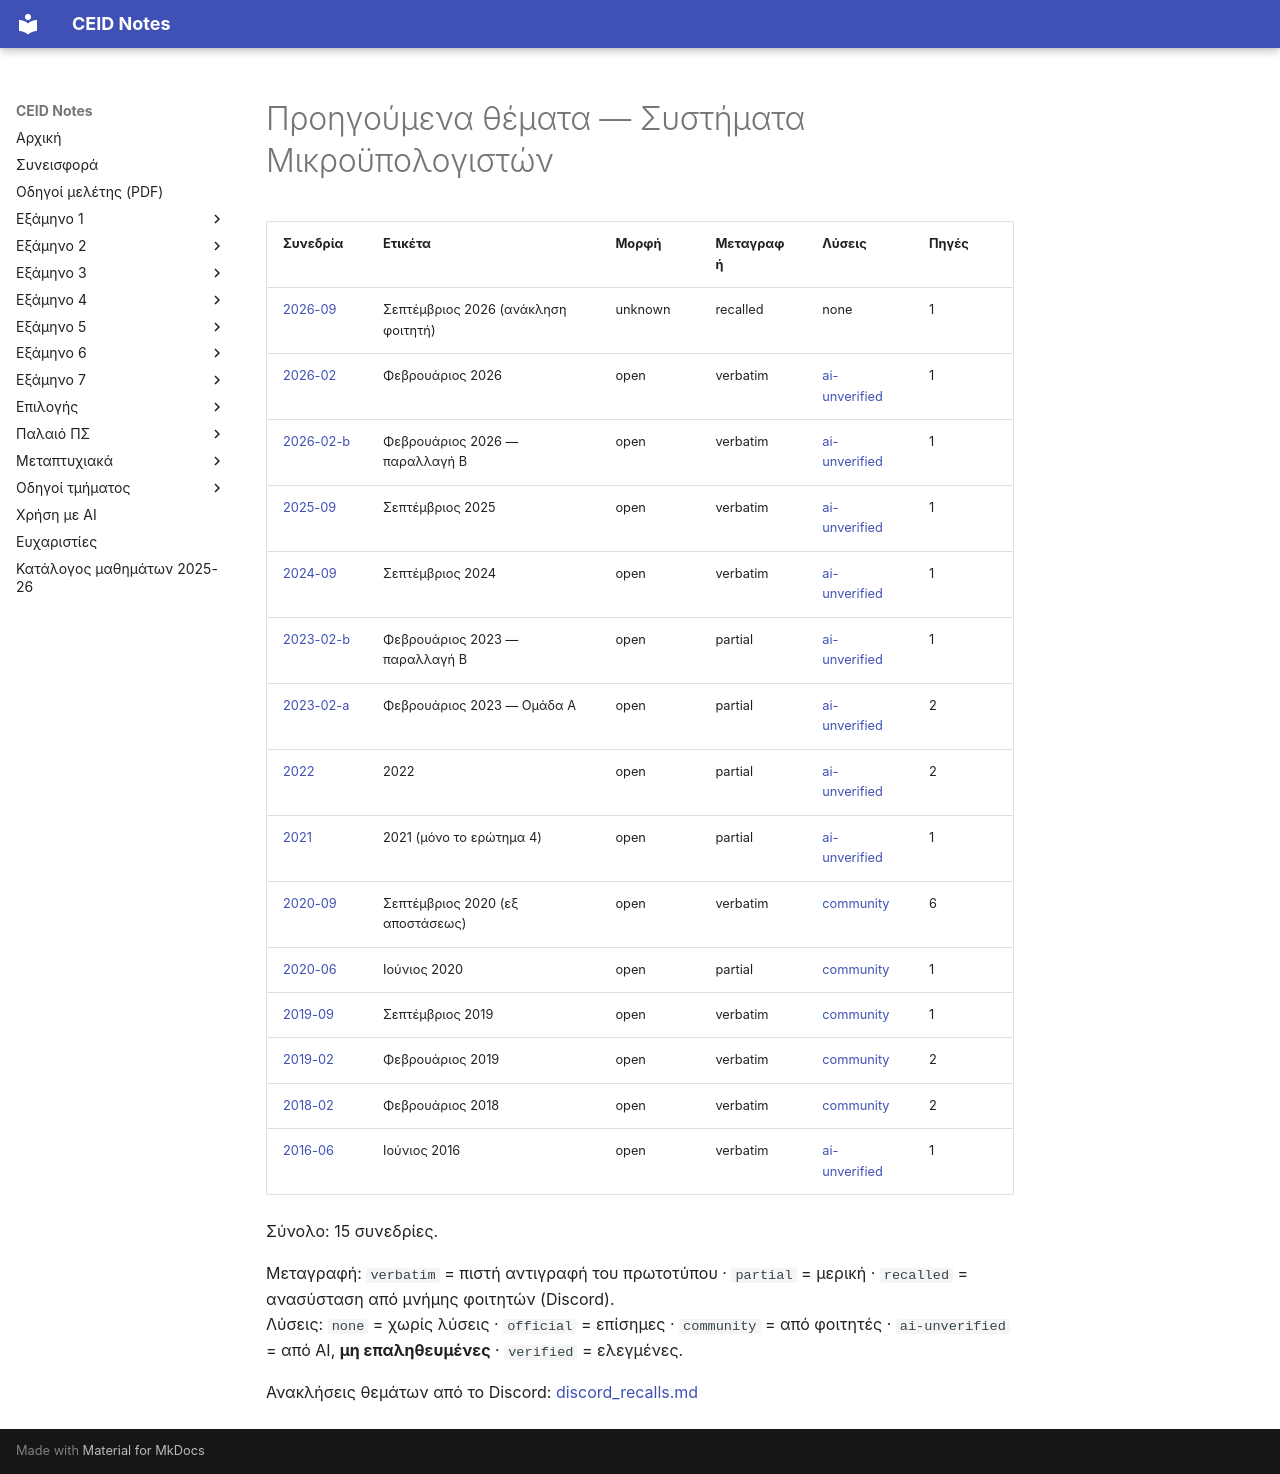

repository: kdngiorgos/ceid-notes · page: Semesters/Semester 5 (5ο Εξάμηνο)/Συστήματα Μικροϋπολογιστών - CEID_24Y361/Previous Exams/index.html · generator: mkdocs

# Προηγούμενα θέματα — Συστήματα Μικροϋπολογιστών

<!-- BEGIN:sessions -->
| Συνεδρία | Ετικέτα | Μορφή | Μεταγραφή | Λύσεις | Πηγές |
|---|---|---|---|---|---|
| [2026-09](2026-09.md) | Σεπτέμβριος 2026 (ανάκληση φοιτητή) | unknown | recalled | none | 1 |
| [2026-02](2026-02.md) | Φεβρουάριος 2026 | open | verbatim | [ai-unverified](2026-02.md) | 1 |
| [2026-02-b](2026-02-b.md) | Φεβρουάριος 2026 — παραλλαγή Β | open | verbatim | [ai-unverified](2026-02-b.md) | 1 |
| [2025-09](2025-09.md) | Σεπτέμβριος 2025 | open | verbatim | [ai-unverified](2025-09.md) | 1 |
| [2024-09](2024-09.md) | Σεπτέμβριος 2024 | open | verbatim | [ai-unverified](2024-09.md) | 1 |
| [2023-02-b](2023-02-b.md) | Φεβρουάριος 2023 — παραλλαγή Β | open | partial | [ai-unverified](2023-02-b.md) | 1 |
| [2023-02-a](2023-02-a.md) | Φεβρουάριος 2023 — Ομάδα Α | open | partial | [ai-unverified](2023-02-a.md) | 2 |
| [2022](2022.md) | 2022 | open | partial | [ai-unverified](2022.md) | 2 |
| [2021](2021.md) | 2021 (μόνο το ερώτημα 4) | open | partial | [ai-unverified](2021.md) | 1 |
| [2020-09](2020-09.md) | Σεπτέμβριος 2020 (εξ αποστάσεως) | open | verbatim | [community](2020-09.md) | 6 |
| [2020-06](2020-06.md) | Ιούνιος 2020 | open | partial | [community](2020-06.md) | 1 |
| [2019-09](2019-09.md) | Σεπτέμβριος 2019 | open | verbatim | [community](2019-09.md) | 1 |
| [2019-02](2019-02.md) | Φεβρουάριος 2019 | open | verbatim | [community](2019-02.md) | 2 |
| [2018-02](2018-02.md) | Φεβρουάριος 2018 | open | verbatim | [community](2018-02.md) | 2 |
| [2016-06](2016-06.md) | Ιούνιος 2016 | open | verbatim | [ai-unverified](2016-06.md) | 1 |

Σύνολο: 15 συνεδρίες.

Μεταγραφή: `verbatim` = πιστή αντιγραφή του πρωτοτύπου · `partial` = μερική · `recalled` = ανασύσταση από μνήμης φοιτητών (Discord).  
Λύσεις: `none` = χωρίς λύσεις · `official` = επίσημες · `community` = από φοιτητές · `ai-unverified` = από AI, **μη επαληθευμένες** · `verified` = ελεγμένες.

Ανακλήσεις θεμάτων από το Discord: [discord_recalls.md](discord_recalls.md)
<!-- END:sessions -->
